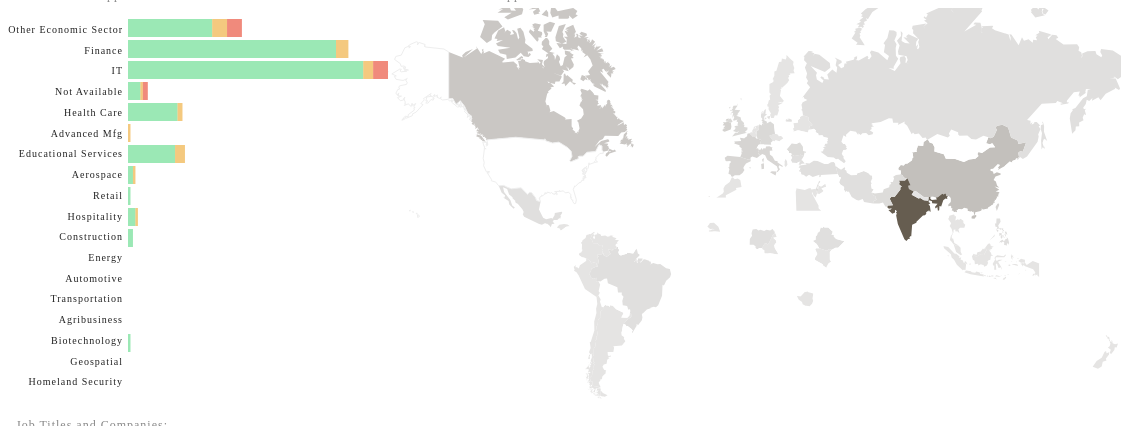
D3 v3 page, settled after 480 driven frames (8 s of simulated time); the page loaded 2 data file(s).


// ── boston.js
var visas = [];
d3.csv("reduced_data/h1b_boston.csv", function(data)
	{
	//	console.log(data);
		for(visa in data){
			visas.push(data[visa]);
		}
		//aggregateByCountry("CANADA")
		//aggregateBySectorAndStatus("Retail", "Denied")
		//aggregatebySectorThenStatus();
		drawBarGraph(data)
		//console.log(visas)
		aggregateByCountryAll();
		d3.selectAll('#barHighlight').html("Distribution of Applications for All Countries")
		d3.selectAll('#countryLabel').html("Distribution of Applications for All Sectors")
		
		return visas
	}
)
function aggregateByCountryAll(){
	var visasByCountryAll=[]
	var countryCountAll = []
	for(visa in visas){
		var currentCountry = visas[visa]["Origin Country"]
		if (visasByCountryAll[currentCountry] == undefined){
			visasByCountryAll[currentCountry] = []
			visasByCountryAll[currentCountry].push(currentCountry)
		}else{
			visasByCountryAll[currentCountry].push(currentCountry)
		}
	}
	for(country in visasByCountryAll){
		var countryCount = visasByCountryAll[country].length
		countryCountAll.push([country, countryCount])
	}
	redrawMap(countryCountAll, "#665D50");
	return countryCountAll
}



function aggregateBySectorAndStatus(Sector, Status){
	//function that organizes selected sector and status by country
	//console.log("sector/status")
	var visasTargetSectorStatus = []
	for (visa in visas){		
		if (visas[visa]["Economic Sector"] == Sector && visas[visa]["Status"]== Status){
			visasTargetSectorStatus.push(visas[visa])
		}
	}
	//console.log("hightlighted visas: ", visasTargetSectorStatus)
	var visasBySectorStatus = {}
	for (visa in visasTargetSectorStatus){	
		var currentCountry = visasTargetSectorStatus[visa]["Origin Country"];
		if(visasBySectorStatus[currentCountry]==undefined){
			visasBySectorStatus[currentCountry]=[]
			visasBySectorStatus[currentCountry].push(visasTargetSectorStatus[visa])
		}
		else{
			visasBySectorStatus[currentCountry].push(visasTargetSectorStatus[visa])
		}
	}	
	countryCount = []
	for (visa in visasBySectorStatus){
		var currentCountrySize= visasBySectorStatus[visa].length
		countryCount.push([visa,currentCountrySize])
		//console.log(countryCount)
	}
	return countryCount
//	console.log(visasBySectorStatus)
	return countryCount
}

function aggregateBySectorAndStatusText(Sector, Status){
	//function that organizes selected sector and status by country
//	console.log("sector/status")
	var visasTargetSectorStatus = []
	for (visa in visas){		
		if (visas[visa]["Economic Sector"] == Sector && visas[visa]["Status"]== Status){
			visasTargetSectorStatus.push(visas[visa])
		}
	}
//	console.log("hightlighted visas: ", visasTargetSectorStatus)
	var visasBySectorStatus = {}
	var uniqueJobTitle = []
	for (visa in visasTargetSectorStatus){	
		var currentCountry = visasTargetSectorStatus[visa]["Origin Country"];
		if(visasBySectorStatus[currentCountry]==undefined){
			visasBySectorStatus[currentCountry]=[]
			visasBySectorStatus[currentCountry].push(visasTargetSectorStatus[visa])
		}
		else{
			visasBySectorStatus[currentCountry].push(visasTargetSectorStatus[visa])
		}
	}
	var sectorByTitle = {}
	var sectorByCompany = []
	for (visa in visasTargetSectorStatus){
		var currentTitle = visasTargetSectorStatus[visa]["Job Title"];
		if(sectorByTitle[currentTitle]== undefined){
			sectorByTitle[currentTitle]=[]
			sectorByTitle[currentTitle].push(currentTitle)
		}
		else{
			sectorByTitle[currentTitle].push(currentTitle)
		}
	}
	var titleStats = []
	for(title in sectorByTitle){
		titleStats.push([sectorByTitle[title].length, sectorByTitle[title][0]+"<br/>"])
	}

	titleStats.sort(function(a,b) {return a[0] > b[0];});
	titleStats.reverse();
	titleStats.splice(5,titleStats.length-5);
	titleStats = titleStats.map(function(a){return a[0] + " " + a[1]})
	console.log("titlestats -- sorted",titleStats)
//	console.log(sectorByCompany.length)
	//var printedString = "This sector contains applications for " + sectorByTitle + " working at " + sectorByCompany
	if(sectorByTitle.length<1){
		var printedString = "This Sector Contains No Applications."
		
	}else{
		var printedString = "The Top <em>"+Status+"</em>  Job Titles in  <em>"+Sector+"</em> are <br/>" + titleStats.join(" ")
		
	}
//	console.log("title",sectorByTitle)
	//return  printedString
	return printedString
}






var countryCount = []

function aggregateBySector(Sector){
	//function that organizes selected sector and status by country and returns country
	//console.log("sector")
	var visasTargetSector = []
	for (visa in visas){		
		if (visas[visa]["Economic Sector"] == Sector){
			visasTargetSector.push(visas[visa])
		}
	}
	//console.log("hightlighted visas: ", visasTargetSector)
	var visasBySector = {}
	for (visa in visasTargetSector){	
		var currentCountry = visasTargetSector[visa]["Origin Country"];
		if(visasBySector[currentCountry]==undefined){
			visasBySector[currentCountry]=[]
			visasBySector[currentCountry].push(visasTargetSector[visa])
		}
		else{
			visasBySector[currentCountry].push(visasTargetSector[visa])
		}
	}
	//console.log(visasBySector["Origin Country"])
	//count by country
	countryCount = []
	for (visa in visasBySector){
		var currentCountrySize= visasBySector[visa].length
		countryCount.push([visa,currentCountrySize])
		//console.log(countryCount)
	}
	return countryCount
}


function generateAggregatedText(Sector){
	//function that outputs job title and company for bargraph selections
	//console.log("sector")
	var visasTargetSector = []
	for (visa in visas){		
		if (visas[visa]["Economic Sector"] == Sector){
			visasTargetSector.push(visas[visa])
		}
	}
	var visasBySector = {}
	for (visa in visasTargetSector){	
		var currentCountry = visasTargetSector[visa]["Origin Country"];
		if(visasBySector[currentCountry]==undefined){
			visasBySector[currentCountry]=[]
			visasBySector[currentCountry].push(visasTargetSector[visa])
		}
		else{
			visasBySector[currentCountry].push(visasTargetSector[visa])
		}
	}
	var sectorByTitle = {}
	var sectorByCompany = []
	for (visa in visasTargetSector){
		var currentTitle = visasTargetSector[visa]["Job Title"];
		if(sectorByTitle[currentTitle]== undefined){
			sectorByTitle[currentTitle]=[]
			sectorByTitle[currentTitle].push(currentTitle)
			//console.log(currentTitle)
			//console.log(sectorByTitle, "in array")
			//do nothing
		}
		else{
			sectorByTitle[currentTitle].push(currentTitle)
			//console.log(currentTitle)
			//console.log(sectorByTitle, "not in array")
		}
	}
	//console.log(sectorByTitle)
	var titleStats = []
	for(title in sectorByTitle){
		titleStats.push([sectorByTitle[title].length, sectorByTitle[title][0]+"<br/>"])
	}

	titleStats.sort(function(a,b) {return a[0] > b[0];});
	titleStats.reverse();
	titleStats.splice(5,titleStats.length-5);
	titleStats = titleStats.map(function(a){return a[0] + " " + a[1]})
	console.log("titlestats -- sorted",titleStats)
//	console.log(sectorByCompany.length)
	//var printedString = "This sector contains applications for " + sectorByTitle + " working at " + sectorByCompany
	if(sectorByTitle.length<1){
		var printedString = "<em>"+Sector+"</em> Contains No Applications."
		
	}else{
		var printedString = "The Top Job Titles in <em>"+Sector+"</em> Sector are <br/>" + titleStats.join(" ")
		
	}
//	console.log("title",sectorByTitle)
	//return  printedString
	return printedString
}

function aggregateByCountry(country){
	//function that organize selected country's visas by sector, then status
	var visasTargetCountry=[]
	for(visa in visas){
		if (visas[visa]["Origin Country"] == country){
			visasTargetCountry.push(visas[visa])
		//	console.log(visas[visa]["Status"])
		}
	}
	return visasTargetCountry
}

function aggregateByCountryText(country){
	//function that outputs job title and company for bargraph selections
	//console.log("sector")
	var visasTargetCountry=[]
	for(visa in visas){
		if (visas[visa]["Origin Country"].toLowerCase() == country.toLowerCase()){
			visasTargetCountry.push(visas[visa])
		}
	}	
	console.log("targetcountry", visasTargetCountry.length)
	var sectorByTitle = {}
	for (visa in visasTargetCountry){
		var currentTitle = visasTargetCountry[visa]["Job Title"];
		if(sectorByTitle[currentTitle]== undefined){
			sectorByTitle[currentTitle]=[]
			sectorByTitle[currentTitle].push(currentTitle)
		}
		else{
			sectorByTitle[currentTitle].push(currentTitle)
		}
	}
	console.log("sector by title", sectorByTitle)
	var titleStats = []
	for(title in sectorByTitle){
		titleStats.push([sectorByTitle[title].length, sectorByTitle[title][0]+"<br/>"])
	}

	titleStats.sort(function(a,b) {return a[0] > b[0];});
	titleStats.reverse();
	titleStats.splice(5,titleStats.length-5);
	titleStats = titleStats.map(function(a){return a[0] + " " + a[1]})
	console.log("titlestats -- sorted",titleStats)
//	console.log(sectorByCompany.length)
	//var printedString = "This sector contains applications for " + sectorByTitle + " working at " + sectorByCompany
	if(sectorByTitle.length<1){
		var printedString = "<em>"+country+"</em> Contains No Applications."
		
	}else{
		var printedString = "The Top Job Titles in Applications from <em>"+country+"</em> are <br/>" + titleStats.join(" ")
		
	}
//	console.log("title",sectorByTitle)
	//return  printedString
	return printedString
}


function drawBarGraph(dataset){
	//console.log("dataset", dataset)
	
	var bySector = 
		{
			"Other Economic Sector":{},
		    "Finance":{},
		    "IT":{},
			"Not Available":{},
		    "Health Care":{},
		    "Advanced Mfg":{},
		    "Educational Services":{},
		    "Aerospace":{},
		    "Retail":{},
		    "Hospitality":{},
		    "Construction":{},
		    "Energy":{},
		    "Automotive":{},
		    "Transportation":{},
		    "Agribusiness":{},
		    "Biotechnology":{},
		    "Geospatial":{},
		    "Homeland Security":{}
		}
	for (visa in dataset){
		//console.log(visasByCountry[visa]["Economic Sector"])
		var currentSector = dataset[visa]["Economic Sector"];
		var currentStatus = dataset[visa]["Status"];

		if(bySector[currentSector][currentStatus]==undefined){
			bySector[currentSector][currentStatus]=[]
			bySector[currentSector][currentStatus].push(dataset[visa])
		}else{
			bySector[currentSector][currentStatus].push(dataset[visa])
		}
	}
	//console.log("bySector", bySector)
	var sectorStats = []
	for (sector in bySector){
		var cCount = null
		var dCount = null
		var wCount = null
//		console.log(bySector[sector])
		if(bySector[sector]["Certified"]== undefined){
		//  cCount = 0
		}else{ 
			cCount = bySector[sector]["Certified"].length
		}
		if(bySector[sector]["Withdrawn"]== undefined){
			//wCount = 0
		}else{ 
			wCount = bySector[sector]["Withdrawn"].length
		}
		if(bySector[sector]["Denied"]== undefined){
		//	dCount = 0
		}else{ 
			dCount = bySector[sector]["Denied"].length
		}
		sectorStats.push([sector, cCount,wCount,dCount])
		//console.log(sector, cCount, wCount,dCount)
	}
	//sectorStats.sort()	
	//console.log("sectorStats", sectorStats)
	var w = 400;
	var h = 400;
	
	var svg = d3.select("div.barchart")
		.append("svg:svg")
		.attr("width", h)
		.attr("height", w)
		.append("svg:g")
		.attr("class", "svg")
		
		//.attr("transform", "translate(0,400)")
		.attr("transform", "rotate(90 0 0)");
	var svg2 = d3.select("div.barchart")
		.append("svg:svg")
		.attr("class", "svg2")
		.attr("width", 120)
		.attr("height", h)
		.append("svg:g");
//	console.log("draw bar")
	p = [0, 50, 30, 20],
    x = d3.scale.ordinal().rangeRoundBands([0, w-20]),
    y = d3.scale.linear().range([0, h-140]),
    z = d3.scale.ordinal().range(["#59D984","#EDA52B","#E63D25"]);
	
	var remapped = ["Certified", "Withdrawn", "Denied"].map(function(dat,i){
		//console.log(dat)
		return sectorStats.map(function(d, ii){
			return {x:ii, y: d[i+1], type: dat}
		})
	})
	//console.log("mapped: ",remapped)
	
	var stacked = d3.layout.stack()(remapped)
	//console.log("stacked: ", stacked)
	
	x.domain(stacked[0].map(function(d) { return d.x; }));
	y.domain([0, d3.max(stacked[stacked.length - 1], function(d) { return d.y0 + d.y; })]);
	//console.log("x.domain(): " + x.domain())
	//console.log("y.domain(): " + y.domain())
           
	var valgroup = svg.selectAll("g.valgroup")
	            .data(stacked)
	            .enter()
				.append("svg:g")
				.attr("class", "bargraph")
	            .attr("class", "valgroup")
	            .style("fill", function(d, i) { return z(i); });
				
	var rect = valgroup.selectAll("rect")	
	            .data(function(d){return d;})
	            .enter()
				.append("svg:rect")
	            .attr("x", function(d) { return x(d.x); })
	            .attr("y", function(d) { return -y(d.y0) - y(d.y)-120; })
	            .attr("height", function(d) { 
					if(y(d.y) < 2 && y(d.y)!=0 ){
						return 2
					}else{
					return y(d.y);}
				 })				 
	            .attr("width", x.rangeBand()-3)
				.attr("opacity", 0.6)
				.on('mouseover', function(d,i){
					var total = sectorStats[i][1]+sectorStats[i][2]+sectorStats[i][3]
					var percentC = parseInt(sectorStats[i][1]/total*100)
					var percentW = parseInt(sectorStats[i][2]/total*100)
					var percentD = parseInt(sectorStats[i][3]/total*100)
					//d3.selectAll("#barHighlight")
					//	.html(sectorStats[i][0]+" - Certified: "+ sectorStats[i][1]+"("+percentC +"%), Withdrawn: "+sectorStats[i][2]+"("+percentW +"%), Denied: "+sectorStats[i][3]+"("+percentD +"%)");
					d3.select(this).attr("opacity", 1);
				})
				.on('mouseout', function(d){
					d3.select(this).attr("opacity", .6);
					//d3.selectAll('#barHighlight').html('');
				})
				.on("click", function(d,i){
					var currentSector = sectorStats[i][0]
					var total = sectorStats[i][1]+sectorStats[i][2]+sectorStats[i][3]
					
					//TODO: find clicked on column, and pass into function for filtering
					//var Status = d3.select(this).property(i)
					var Status = d.type
					var selectedDetails = aggregateBySectorAndStatus(currentSector, Status)
					var selectedDetailsText = aggregateBySectorAndStatusText(currentSector, Status)
					d3.selectAll('#visaDetails').html(selectedDetailsText);
					if(d.type == "Certified"){
						d3.selectAll('#countryLabel').html(sectorStats[i][1] + " "+ currentSector + " " + Status+ " Applications for All Countries")
					}else if(d.type == "Withdrawn"){
						d3.selectAll('#countryLabel').html(sectorStats[i][2] + " "+ currentSector + " " + Status+ " Applications for All Countries")
					}else{
						d3.selectAll('#countryLabel').html(sectorStats[i][3] + " "+ currentSector + " " + Status+ " Applications for All Countries")
					}	
					
					d3.selectAll('#barHighlight').html("Distribution of Applications for all Countries")
					
					d3.select(".svg3")
					.attr("opacity", 1)
					.transition()
					.duration(1000)
					.attr("opacity", 0)
					.remove();
					if(d.type == "Certified"){
					redrawMap(countryCount,"#59D984");	
					}else if(d.type == "Withdrawn"){
					redrawMap(countryCount, "#EDA52B");		
					}else{
					redrawMap(countryCount, "#E63D25");	
					}	
					d3.selectAll(".svg").remove();
					d3.selectAll(".svg2").remove();
					drawBarGraph(visas);
					d3.select(this).attr("fill", "red")
									
			});
				
	svg2.selectAll("text")
	.data(sectorStats)
	.enter()
	.append("svg:g")
	.append("text")
	.text(function(d){return d[0]})
	.attr("font-size", "10px")
	.attr("fill", "#222")
	.attr("text-anchor", "end")
	.attr("x", function(d,i){
		return 115;
	})
	.attr("y", function(d,i){ 
		return 15+i*(w/(sectorStats.length)-1.5)
	})
	.on('mouseover', function(d,i){
		var total = sectorStats[i][1]+sectorStats[i][2]+sectorStats[i][3]
		var totalPercent = parseInt(total/2340*100)
		if (totalPercent < 1){
			totalPercent = " less than 1"
		}
		
		d3.select(this).attr("opacity", 1);
		//d3.selectAll('#visaDetails').html("")
		
	})
	.on("click", function(d,i){
		var currentSector = sectorStats[i][0]
		var selectedDetailsText = generateAggregatedText(currentSector)
		var selectedDetails = aggregateBySector(currentSector)
		var total = sectorStats[i][1]+sectorStats[i][2]+sectorStats[i][3]
		//console.log("selected details: ", selectedDetails)
		d3.selectAll('#visaDetails').html(selectedDetailsText)
		d3.selectAll('#countryLabel').html(currentSector+" All Status for All Countries")
		d3.selectAll('#countryLabel').html(total + " "+ currentSector + " Applications for All Countries")
		
		d3.select(".svg3")
		.attr("opacity", 1)
		.transition()
		.duration(1000)
		.attr("opacity", 0)
		.remove()
		redrawMap(countryCount, "#665D50");
		d3.selectAll(".svg").remove();
		d3.selectAll(".svg2").remove();
		drawBarGraph(visas);
	})
};

function redrawMap(countryCount, maxColor) {
	var width = 800;
	var height = 400;	
	var countByCountry = d3.map();
	var projection = d3.geo.mercator()
	    .scale(120)
	    .translate([width/2-44, height/2+50]);
	var path = d3.geo.path()
	    .projection(projection);
		
	var svg3 = d3.select("div.map")
		.append("svg:svg")
		.attr("class", "svg3")
		.attr("width", width)
		.attr("height", height)
		.append("svg:g");	
	var color = d3.scale.sqrt()
		.range(["#efefef", maxColor])
	d3.json("world.geojson", function(json){
		var dataValues = []
	for(var i = 0; i < countryCount.length; i++){
		var dataCountry = countryCount[i][0].toLowerCase();
		var dataValue = countryCount[i][1];
		dataValues.push(dataValue);
		for(var j = 0; j < json.features.length; j++){
			var jsonCountry = json.features[j].properties.name.toLowerCase();
			if(dataCountry == jsonCountry){
				json.features[j].properties.value = dataValue;
				break;
			}
		}
	}
	color.domain([0,d3.max(dataValues)])
	svg3.selectAll("path")
	.data(json.features)
	.enter()
	.append("path")
	.attr("d", path)
	//.style("stroke", "#fff")
	.style("fill", function(d){
		var value = d.properties.value;
		if(d.properties.name == "United States"){
			return "#fff"
		}
		if(value){
			return color(value);
		}else{
			return "#fff";
		}
		
	})
	.style("stroke", function(d){
		if(d.properties.name == "United States"){
			return "#eee"
		}
	})
	.on("mouseover", function(d,i){
	})
	.on("click", function(d,i){
		var country = d.properties.name
		var filteredData = aggregateByCountry(country.toUpperCase())
		var mouseOverCountry = d.properties.name
		var countryTotal = filteredData.length
		var visasLength = visas.length;
		var countryJobTitle = aggregateByCountryText(country)
		//console.log(visasLength)
		var countryPercentage = parseInt(countryTotal/visasLength*100)
		//console.log(countryPercentage)
		if(countryPercentage < 1){
		d3.selectAll('#countryLabel').html(mouseOverCountry+" had "+ countryTotal+" H1B visa applications, or less than 1% of global applications")
		}else{
		d3.selectAll('#countryLabel').html(mouseOverCountry+" had "+ countryTotal+" H1B visa applications, or "+ countryPercentage+"% of global applications")
		}
		d3.selectAll("#barHighlight").html("Distribution of applications from "+mouseOverCountry)
		d3.selectAll("#visaDetails").html(countryJobTitle)
		d3.selectAll(".svg").remove();
		d3.selectAll(".svg2").remove();
		drawBarGraph(filteredData);
		var countryCountAll = aggregateByCountryAll()
		redrawMap(countryCountAll, "#665D50");
		d3.select(this).style("stroke","#fff")
	})
	.attr("opacity", 0)
	.transition()
	.duration(2000)
	.attr("opacity", 1)
	})
}

var essayBoxShown = false;
 $('#showMore').click(function(e){
     e.preventDefault();
     essayBoxShown = !essayBoxShown;
     if (essayBoxShown) {
         $('#essayBox').css('display', 'block');
         $('#essayBox').animate({'opacity':1.0}, 500);
         $(this).text(' ... view map ');
     } else {
         closeEssayBox();
         $(this).text(' ... more ');
     }

   })


   $('#essayBox-close').click(function(){
	   console.log("close")
     closeEssayBox();
     $('#showMore').text(' ... more ');
   });

   $('#essayBox').click(function () {
       closeEssayBox(); 
       $('#showMore').text(' ... more ');
   });

  function closeEssayBox(){
   $('#essayBox').animate({'opacity':0.0}, 500, function () {
     $('#essayBox').css('display', 'none');
   })
   essayBoxShown = false;
 }
 	


### data: reduced_data/h1b_boston.csv
Economic Sector, Status, Zipcode, Company, Job Title, Origin Country
IT, Certified, 02116, SAPIENT CORPORATION, Database Administrators, INDIA
Educational Services, Certified, 02108, BOSTON PUBLIC SCHOOLS, Food Service Managers, INDIA
Educational Services, Certified, 02120, ROXBURY COMMUNITY COLLEGE, Instructional Coordinators, INDIA
Finance, Certified, 02210, WELLINGTON MANAGEMENT COMPANY; LLP, Computer Software Engineers; Systems Sof…, INDIA
Finance, Certified, 02210, EZE CASTLE SOFTWARE LLC; A BNY CONVERGEX…, Computer Software Engineers; Application…, PERU
Finance, Certified, 02210, EZE CASTLE SOFTWARE LLC; A BNY CONVERGEX…, Computer Software Engineers; Application…, TURKEY
IT, Certified, 02110, TANISHA SYSTEMS INC, Computer Software Engineers; Application…, INDIA
IT, Certified, 02116, SAPIENT CORPORATION, Computer Software Engineers; Application…, INDIA
IT, Certified, 02116, SAPIENT CORPORATION, Computer Systems Analysts, INDIA
IT, Certified, 02210, BRIGHTCOVE INC, Computer Systems Analysts, INDIA
IT, Certified, 02110, TANISHA SYSTEMS INC, Computer Software Engineers; Application…, INDIA
IT, Certified, 02110, TANISHA SYSTEMS INC, Network and Computer Systems Administrat…, INDIA
IT, Certified, 02110, AXIS TECHNOLOGY LLC, Computer Software Engineers; Application…, INDIA
IT, Certified, 02110, AXIS TECHNOLOGY LLC, Computer Software Engineers; Application…, INDIA
IT, Certified, 02116, SAPIENT CORPORATION, Computer Systems Analysts, INDIA
IT, Certified, 02116, SAPIENT CORPORATION, Computer Systems Analysts, INDIA
IT, Certified, 02116, SAPIENT CORPORATION, Computer Systems Analysts, INDIA
IT, Certified, 02199, RAPID7 LLC, Computer and Information Research Scient…, INDIA
Other Economic Sector, Certified, 02110, DIGITAS; INC., Marketing Managers, SPAIN
Other Economic Sector, Certified, 02108, THE BOSTON CONSULTING GROUP, Management Analysts, UNITED KINGDOM
IT, Certified, 02210, OMGEO LLC, Software Developers; Applications, INDIA
IT, Certified, 02116, SAPIENT CORPORATION, Computer Systems Analysts, CAMEROON
IT, Certified, 02116, SAPIENT CORPORATION, Computer Systems Analysts, INDIA
IT, Certified, 02110, TANISHA SYSTEMS INC, Software Developers; Systems Software, INDIA
IT, Certified, 02110, TANISHA SYSTEMS INC, Software Developers; Applications, INDIA
Other Economic Sector, Certified, 02210, DATAXU INC., Mathematicians, INDIA
IT, Certified, 02110, TANISHA SYSTEMS INC, Software Developers; Applications, INDIA
Finance, Certified, 02109, FMR LLC, Software Developers; Systems Software, INDIA
IT, Certified, 02116, SAPIENT CORPORATION, Computer Systems Analysts, INDIA
IT, Certified, 02116, SAPIENT CORPORATION, Management Analysts, INDIA
Health Care, Certified, 02114, MASSACHUSETTS GENERAL HOSPITAL, Anesthesiologists, THAILAND
Health Care, Certified, 02215, HARVARD MEDICAL FACULTY PHYSICIANS AT BI…, Internists; General, VENEZUELA
IT, Certified, 02109, ATEA TECHNOLOGIES LLC., Computer Systems Analysts, INDIA
IT, Certified, 02110, TANISHA SYSTEMS INC, Software Developers; Applications, INDIA
Health Care, Certified, 02111, SOUTH COVE COMMUNITY HEALTH CENTER, Internists; General, TAIWAN
IT, Certified, 02116, SAPIENT CORPORATION, Software Developers; Applications, INDIA
Other Economic Sector, Certified, 02210, FISH & RICHARDSON P.C., Paralegals and Legal Assistants, CANADA
IT, Certified, 02109, ATEA TECHNOLOGIES LLC., Computer Systems Analysts, INDIA
Finance, Certified, 02116, AIR WORLDWIDE, Software Developers; Applications, INDIA
Educational Services, Certified, 02108, SUFFOLK UNIVERSITY, Philosophy and Religion Teachers; Postse…, DENMARK
Finance, Certified, 02116, LIBERTY MUTUAL GROUP INC., Management Analysts, FRANCE
IT, Certified, 02110, TANISHA SYSTEMS INC, Software Developers; Systems Software, INDIA
Finance, Certified, 02215, BLUE CROSS AND BLUE SHIELD OF MASSACHUSE…, Database Administrators, INDIA
IT, Certified, 02110, LEAPFROG SYSTEMS, Software Developers; Applications, INDIA
Finance, Certified, 02215, BLUE CROSS AND BLUE SHIELD OF MASSACHUSE…, Database Administrators, INDIA
Other Economic Sector, Certified, 02116, BAIN & COMPANY; INC, Management Analysts, ITALY
Construction, Certified, 02118, SHAWMUT DESIGN AND CONSTRUCTION, Market Research Analysts and Marketing S…, MEXICO
Finance, Certified, 02109, FMR LLC, Database Administrators, INDIA
Not Available, Certified, 02116, BACK BAY STRATEGIES; LLC, Natural Sciences Managers, CANADA
Finance, Certified, 02109, FMR LLC, Software Developers; Applications, INDIA
Finance, Certified, 02109, FMR LLC, Computer and Information Systems Manager…, INDIA
Other Economic Sector, Certified, 02210, CUSTOMER PORTFOLIOS LLC, Market Research Analysts and Marketing S…, BULGARIA
Health Care, Certified, 02114, MASS GENERAL PHYSICIANS ORGANIZATION, Internists; General, NEPAL
Other Economic Sector, Certified, 02210, FOLEY HOAG LLP, Legal Secretaries, HONDURAS
Health Care, Certified, 02114, MASS GENERAL PHYSICIANS ORGANIZATION, Internists; General, INDIA
Health Care, Certified, 02114, MASS GENERAL PHYSICIANS ORGANIZATION, Internists; General, INDIA
Finance, Certified, 02109, FMR LLC, Software Developers; Applications, INDIA
IT, Certified, 02116, SAPIENT CORPORATION, Software Developers; Applications, INDIA
IT, Certified, 02116, SAPIENT CORPORATION, Computer and Information Systems Manager…, INDIA
IT, Certified, 02114, BEECHWOODS SOFTWARE; INC, Software Developers; Systems Software, CANADA
... 245 more rows

### data: world.geojson
{
 "type": "FeatureCollection",
 "features": [
  {
   "type": "Feature",
   "geometry": {
    "type": "MultiPolygon",
    "coordinates": "[... 1 items]"
   },
   "properties": {
    "name": "Afghanistan"
   },
   "id": "AF"
  },
  {
   "type": "Feature",
   "geometry": {
    "type": "MultiPolygon",
    "coordinates": "[... 1 items]"
   },
   "properties": {
    "name": "Albania"
   },
   "id": "AL"
  },
  {
   "type": "Feature",
   "geometry": {
    "type": "MultiPolygon",
    "coordinates": "[... 1 items]"
   },
   "properties": {
    "name": "Algeria"
   },
   "id": "DZ"
  },
  {
   "type": "Feature",
   "geometry": {
    "type": "MultiPolygon",
    "coordinates": "[... 2 items]"
   },
   "properties": {
    "name": "Samoa"
   },
   "id": "WS"
  },
  {
   "type": "Feature",
   "geometry": {
    "type": "MultiPolygon",
    "coordinates": "[... 1 items]"
   },
   "properties": {
    "name": "Andorra"
   },
   "id": "AD"
  },
  {
   "type": "Feature",
   "geometry": {
    "type": "MultiPolygon",
    "coordinates": "[... 2 items]"
   },
   "properties": {
    "name": "Angola"
   },
   "id": "AO"
  },
  {
   "type": "Feature",
   "geometry": {
    "type": "MultiPolygon",
    "coordinates": "[... 2 items]"
   },
   "properties": {
    "name": "Antigua and Barbuda"
   },
   "id": "AG"
  },
  {
   "type": "Feature",
   "geometry": {
    "type": "MultiPolygon",
    "coordinates": "[... 3 items]"
   },
   "properties": {
    "name": "Azerbaijan"
   },
   "id": "AZ"
  },
  "... 236 more items"
 ]
}